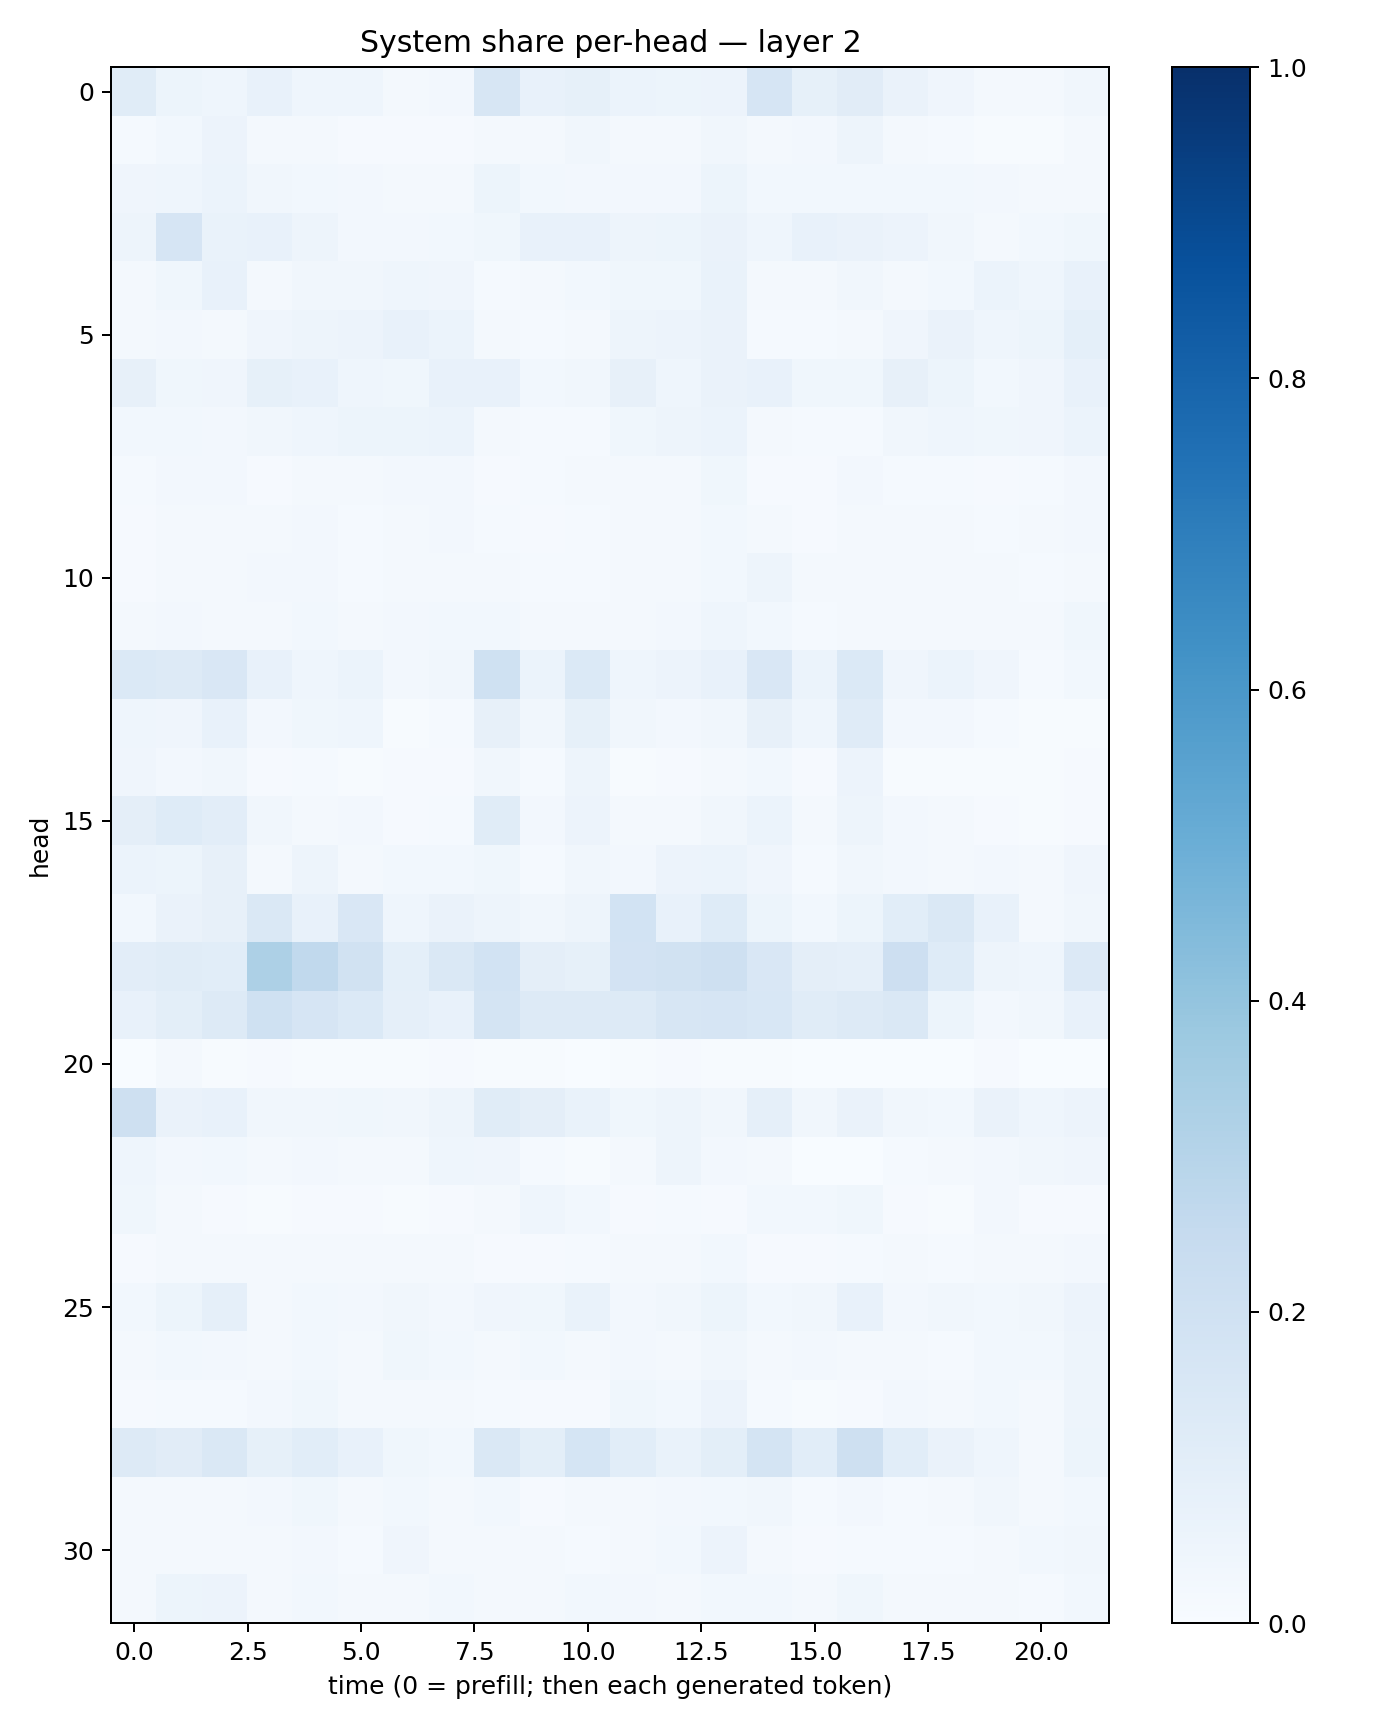

Source data for this figure (header and first rows):
0.11702076, 0.0536448, 0.043960057, 0.07610385, 0.0446524, 0.044556607, 0.016584897, 0.02433882, 0.16050977, 0.0710085, 0.08340411, 0.060713675, 0.054173063, 0.055965334, 0.1659154, 0.08474208, 0.11016487, 0.06486536, 0.03942784, 0.021716028, 0.020438248, 0.032751177
0.01507, 0.02958, 0.05484, 0.0217, 0.01678, 0.01054, 0.008711, 0.009371, 0.01944, 0.02122, 0.0345, 0.02186, 0.01771, 0.03196, 0.02017, 0.02517, 0.0507, 0.01827, 0.01176, 0.006319, 0.006958, 0.01798
0.04024, 0.04606, 0.06125, 0.03219, 0.02959, 0.02392, 0.02298, 0.01922, 0.05344, 0.02947, 0.02608, 0.02481, 0.02538, 0.05399, 0.03085, 0.02768, 0.02916, 0.0298, 0.03, 0.02532, 0.02091, 0.02323
0.04904, 0.1659, 0.06744, 0.07764, 0.0488, 0.02516, 0.02611, 0.0299, 0.03705, 0.07253, 0.07032, 0.04884, 0.05219, 0.06427, 0.04664, 0.07474, 0.0651, 0.05681, 0.03277, 0.01956, 0.02735, 0.03757
0.01757, 0.03723, 0.07087, 0.02307, 0.03284, 0.0336, 0.04368, 0.04237, 0.01511, 0.02296, 0.03105, 0.03695, 0.03878, 0.06847, 0.01624, 0.01946, 0.03447, 0.0234, 0.02905, 0.06049, 0.04378, 0.07311
0.02125, 0.02476, 0.02256, 0.04102, 0.04803, 0.05726, 0.07448, 0.06164, 0.01738, 0.01542, 0.01726, 0.04999, 0.055, 0.06301, 0.01519, 0.01175, 0.01702, 0.03909, 0.06332, 0.04517, 0.05299, 0.09192
0.08014, 0.03652, 0.04155, 0.08426, 0.07277, 0.04686, 0.03841, 0.07325, 0.07315, 0.02899, 0.03314, 0.07927, 0.04668, 0.06288, 0.07329, 0.03569, 0.03543, 0.07878, 0.05275, 0.02913, 0.03996, 0.07695
0.03004, 0.02847, 0.02496, 0.0348, 0.04435, 0.0519, 0.05252, 0.05908, 0.02291, 0.01546, 0.01531, 0.03818, 0.05053, 0.06187, 0.02152, 0.01192, 0.01493, 0.0349, 0.04637, 0.03589, 0.03991, 0.06011
0.01294, 0.02459, 0.02351, 0.01068, 0.01972, 0.01797, 0.024, 0.0264, 0.01152, 0.01524, 0.01726, 0.02032, 0.01812, 0.03606, 0.01083, 0.01112, 0.0243, 0.01361, 0.0155, 0.0114, 0.01496, 0.02664
0.00953, 0.01647, 0.018, 0.01811, 0.02415, 0.01241, 0.0173, 0.02682, 0.01475, 0.00792, 0.01273, 0.02057, 0.01922, 0.02858, 0.01622, 0.007814, 0.01627, 0.01969, 0.01717, 0.01386, 0.01609, 0.02642
0.009423, 0.01572, 0.01686, 0.02427, 0.02708, 0.01376, 0.01993, 0.02013, 0.02049, 0.01275, 0.01457, 0.02117, 0.01913, 0.02879, 0.04727, 0.01638, 0.01986, 0.01663, 0.0218, 0.01804, 0.0119, 0.01961
0.01928, 0.02655, 0.01901, 0.02203, 0.02777, 0.02174, 0.02393, 0.02887, 0.03098, 0.02128, 0.01685, 0.01833, 0.02494, 0.04431, 0.02953, 0.01544, 0.01961, 0.01668, 0.01949, 0.01827, 0.01959, 0.03747
0.1378, 0.1289, 0.151, 0.07531, 0.04357, 0.06154, 0.02465, 0.03168, 0.1994, 0.0618, 0.1384, 0.04648, 0.05613, 0.07118, 0.1501, 0.06037, 0.1383, 0.04125, 0.05945, 0.03988, 0.01556, 0.02916
0.04495, 0.04034, 0.07513, 0.02731, 0.036, 0.04347, 0.006467, 0.01291, 0.07982, 0.03196, 0.08245, 0.03301, 0.02652, 0.03352, 0.08183, 0.046, 0.1183, 0.02672, 0.0244, 0.01241, 0.004535, 0.007794
0.04222, 0.02359, 0.03508, 0.008731, 0.01346, 0.004428, 0.007972, 0.008096, 0.0344, 0.01454, 0.04797, 0.005846, 0.008126, 0.01626, 0.03028, 0.01118, 0.05647, 0.007357, 0.004787, 0.006032, 0.004582, 0.008693
0.09677, 0.1232, 0.1017, 0.03483, 0.02052, 0.02363, 0.008825, 0.01235, 0.1166, 0.02423, 0.05809, 0.01749, 0.02249, 0.03203, 0.05919, 0.01721, 0.04985, 0.02653, 0.01744, 0.008776, 0.006823, 0.01105
0.05999, 0.05405, 0.07964, 0.02286, 0.0487, 0.02226, 0.03048, 0.02981, 0.03754, 0.01505, 0.03268, 0.02692, 0.05509, 0.06177, 0.04255, 0.01378, 0.03477, 0.02469, 0.02204, 0.02511, 0.01819, 0.04126
0.0299, 0.06269, 0.08072, 0.1456, 0.07778, 0.1494, 0.04642, 0.0629, 0.04916, 0.0334, 0.04762, 0.184, 0.07053, 0.1227, 0.05147, 0.02843, 0.05428, 0.1062, 0.1471, 0.07748, 0.02095, 0.03128
0.1017, 0.1148, 0.1065, 0.3255, 0.2656, 0.1885, 0.09161, 0.1481, 0.1869, 0.09431, 0.08453, 0.1803, 0.1889, 0.2046, 0.1488, 0.09448, 0.08822, 0.2125, 0.1216, 0.05073, 0.0451, 0.1339
0.07392, 0.1003, 0.1252, 0.2011, 0.1652, 0.1402, 0.08667, 0.07786, 0.1725, 0.1264, 0.1296, 0.1325, 0.1599, 0.1661, 0.1553, 0.114, 0.1284, 0.1439, 0.05133, 0.02437, 0.03181, 0.07297
0.003756, 0.01988, 0.006571, 0.009662, 0.00448, 0.003983, 0.003947, 0.009771, 0.005622, 0.0046, 0.00355, 0.004924, 0.009163, 0.004441, 0.004385, 0.002677, 0.00319, 0.003518, 0.0037, 0.008606, 0.002978, 0.003841
0.2046, 0.06453, 0.0752, 0.03184, 0.03411, 0.03756, 0.03272, 0.04812, 0.1165, 0.09737, 0.06969, 0.03833, 0.04744, 0.0319, 0.08621, 0.03282, 0.06316, 0.03404, 0.02806, 0.06482, 0.04624, 0.05702
0.04683, 0.02632, 0.02866, 0.02243, 0.02661, 0.02075, 0.02272, 0.04393, 0.04073, 0.01213, 0.004744, 0.02194, 0.04759, 0.02728, 0.02242, 0.003778, 0.003391, 0.0138, 0.02005, 0.02701, 0.03424, 0.04259
0.03537, 0.0161, 0.01106, 0.006856, 0.007896, 0.008881, 0.004501, 0.00892, 0.02203, 0.04403, 0.0277, 0.01011, 0.01222, 0.007962, 0.02896, 0.03081, 0.03677, 0.007901, 0.005833, 0.02391, 0.008338, 0.009689
0.01009, 0.02112, 0.01944, 0.01681, 0.01869, 0.01606, 0.02208, 0.01744, 0.008391, 0.01006, 0.01193, 0.02207, 0.02051, 0.03049, 0.008607, 0.008622, 0.01226, 0.0187, 0.01225, 0.0199, 0.02066, 0.02418
0.03056, 0.05108, 0.08797, 0.01614, 0.02864, 0.02501, 0.03398, 0.02716, 0.0401, 0.03672, 0.06767, 0.02534, 0.03325, 0.05295, 0.03104, 0.035, 0.0777, 0.02486, 0.03391, 0.03046, 0.03397, 0.05579
0.01763, 0.031, 0.02533, 0.02001, 0.02794, 0.0195, 0.03746, 0.02802, 0.01673, 0.02985, 0.0179, 0.02584, 0.01829, 0.0341, 0.01683, 0.02508, 0.01971, 0.01945, 0.01258, 0.028, 0.02772, 0.04837
0.008947, 0.01481, 0.01301, 0.0249, 0.0365, 0.0212, 0.02336, 0.02318, 0.01436, 0.008174, 0.008297, 0.03876, 0.02954, 0.05477, 0.01376, 0.007099, 0.009282, 0.02639, 0.02014, 0.02856, 0.0216, 0.04966
0.1301, 0.1132, 0.1466, 0.08475, 0.1065, 0.07107, 0.03651, 0.02754, 0.1407, 0.1002, 0.169, 0.1058, 0.06856, 0.1007, 0.1719, 0.1066, 0.206, 0.1071, 0.06469, 0.04362, 0.01956, 0.05153
0.02163, 0.01846, 0.01734, 0.02501, 0.03583, 0.01636, 0.03115, 0.01911, 0.02823, 0.009818, 0.01631, 0.02205, 0.02375, 0.02914, 0.03196, 0.01329, 0.02577, 0.01541, 0.01928, 0.0319, 0.01907, 0.03034
0.02157, 0.02161, 0.02007, 0.02074, 0.02533, 0.01558, 0.03954, 0.02194, 0.01604, 0.01702, 0.01335, 0.02056, 0.02844, 0.05799, 0.01893, 0.01007, 0.01359, 0.01479, 0.01439, 0.01818, 0.0277, 0.03133
0.02135, 0.05297, 0.05797, 0.01902, 0.02973, 0.01719, 0.02057, 0.02736, 0.01947, 0.021, 0.02957, 0.02369, 0.02005, 0.02753, 0.02736, 0.02169, 0.03575, 0.02295, 0.02089, 0.02059, 0.01278, 0.02823
